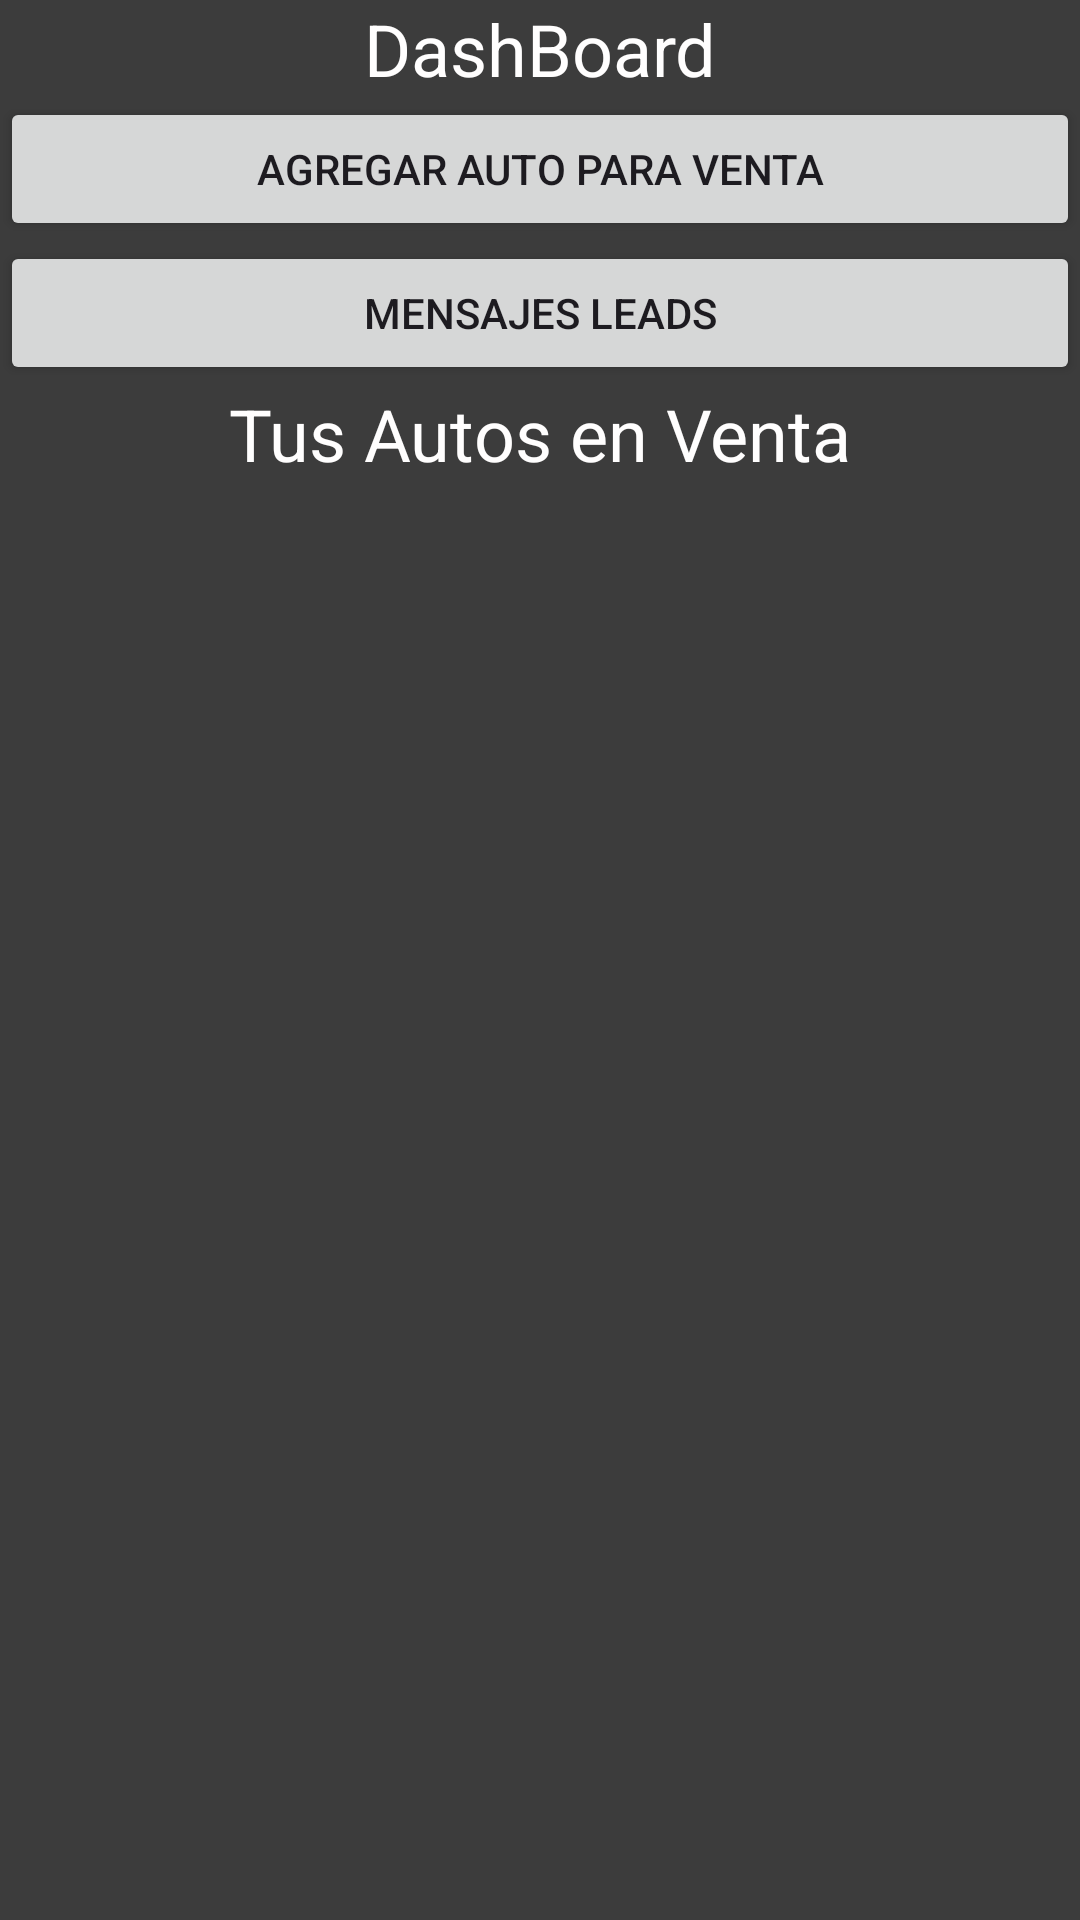

Produce the Android XML layout that renders to this screen, including the resource entries it uses.
<!-- AndroidManifest.xml: application theme Theme.RapidCar_v01 -->
<!-- res/layout/fragment_dashboard.xml -->
<?xml version="1.0" encoding="utf-8"?>
<FrameLayout xmlns:android="http://schemas.android.com/apk/res/android"
    xmlns:tools="http://schemas.android.com/tools"
    android:layout_width="match_parent"
    android:layout_height="match_parent"
    android:background="@color/darkFrey3"
    tools:context=".view.fragments.DashboardFragment">

    <ScrollView
        android:layout_width="match_parent"
        android:layout_height="match_parent"
        android:fillViewport="true">

        <LinearLayout
            android:layout_width="match_parent"
            android:layout_height="wrap_content"
            android:orientation="vertical">

            <TextView
                android:id="@+id/textView3"
                android:layout_width="match_parent"
                android:layout_height="wrap_content"
                android:text="DashBoard"
                android:textAlignment="center"
                android:textColor="#FFFEFE"
                android:textSize="24sp" />

            <Button
                android:id="@+id/btnVentaAuto"
                android:layout_width="match_parent"
                android:layout_height="wrap_content"
                android:text="Agregar Auto para Venta" />

            <Button
                android:id="@+id/btnMensajesVenta"
                android:layout_width="match_parent"
                android:layout_height="wrap_content"
                android:text="Mensajes Leads" />

            <TextView
                android:id="@+id/textView5"
                android:layout_width="match_parent"
                android:layout_height="wrap_content"
                android:text="Tus Autos en Venta"
                android:textAlignment="center"
                android:textColor="#FFFEFE"
                android:textSize="24sp" />

            <androidx.recyclerview.widget.RecyclerView
                android:id="@+id/rvAutoVenta"
                android:layout_width="match_parent"
                android:layout_height="wrap_content">

            </androidx.recyclerview.widget.RecyclerView>

        </LinearLayout>
    </ScrollView>


</FrameLayout>
<!-- resources referenced by this layout -->
<resources>
  <color name="darkFrey3">#3C3C3C</color>
  <style name="Theme.RapidCar_v01" parent="Base.Theme.RapidCar_v01" />
  <style name="Base.Theme.RapidCar_v01" parent="Theme.Material3.DayNight.NoActionBar">
          
          
      </style>
</resources>
